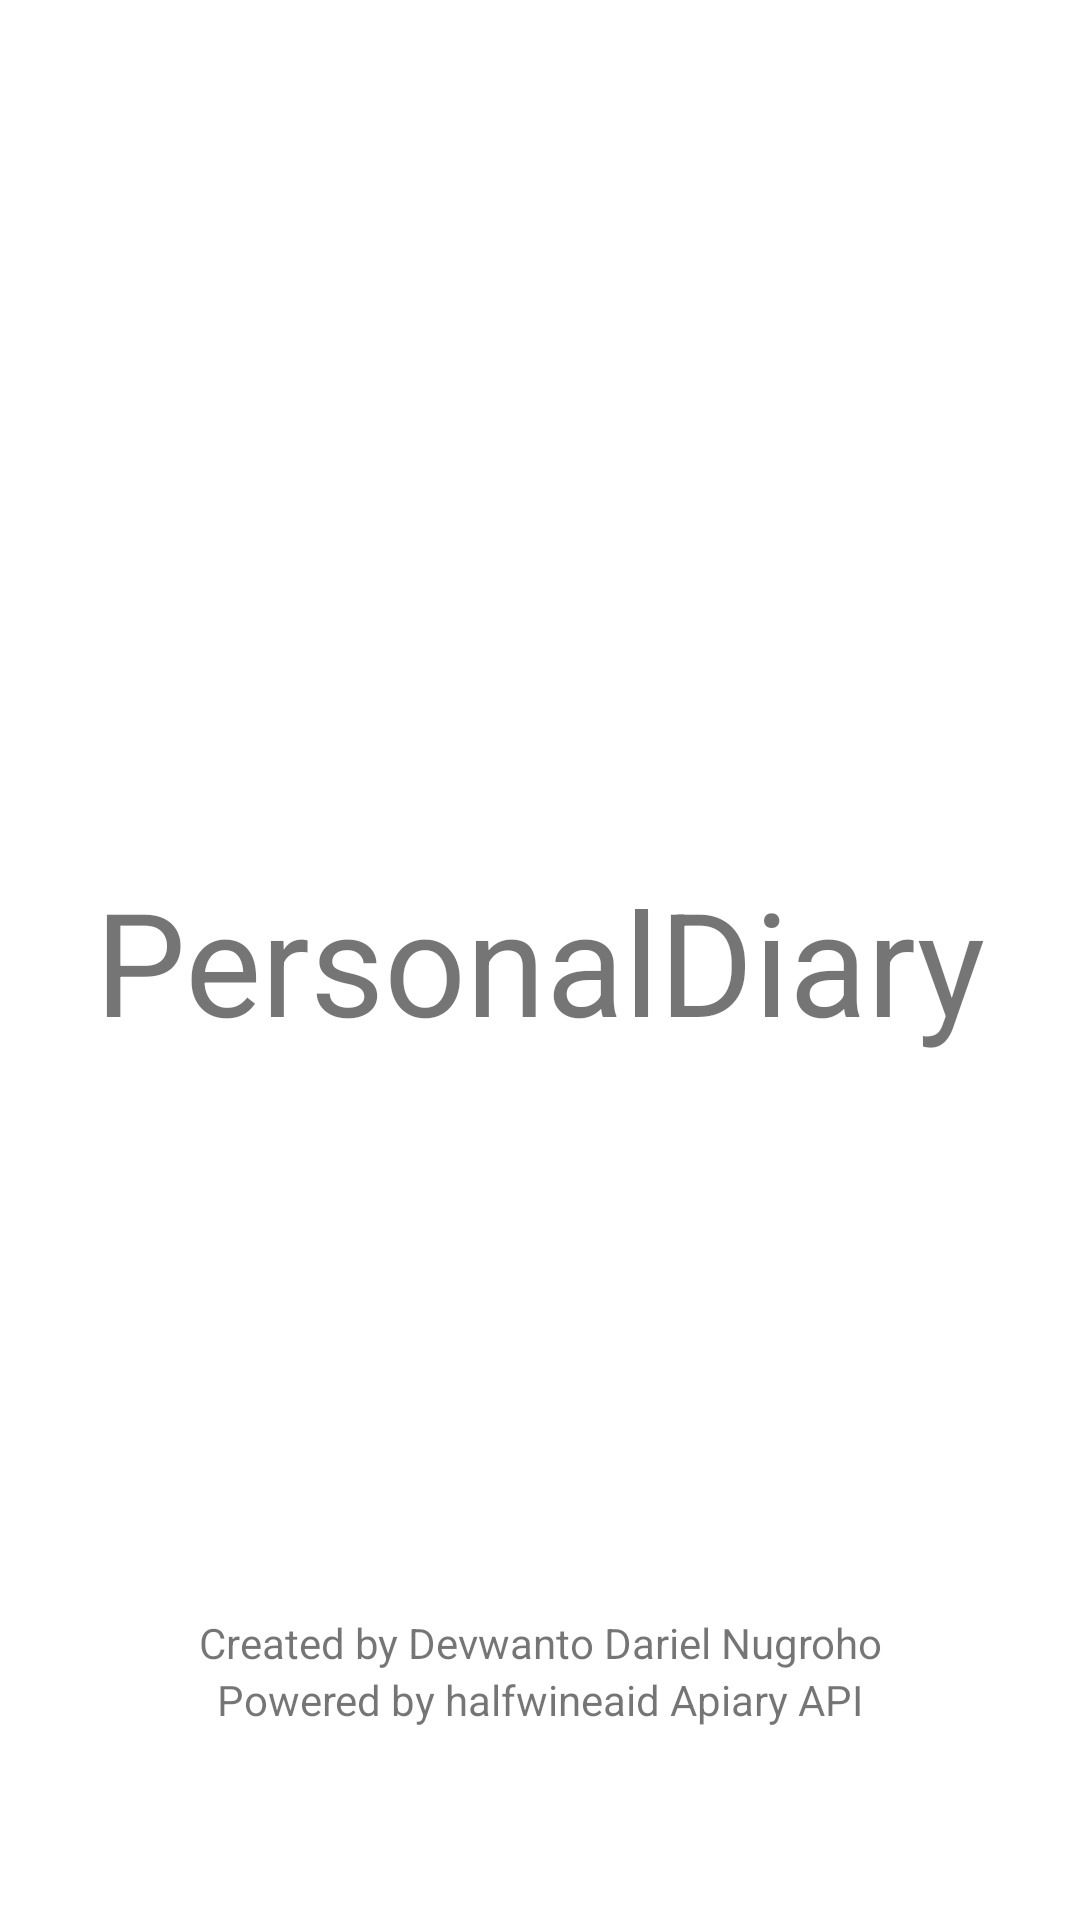

Android layout source for this screen:
<!-- AndroidManifest.xml: application theme Theme.PersonalDiary -->
<!-- res/layout/activity_splash.xml -->
<?xml version="1.0" encoding="utf-8"?>
<androidx.constraintlayout.widget.ConstraintLayout xmlns:android="http://schemas.android.com/apk/res/android"
    xmlns:app="http://schemas.android.com/apk/res-auto"
    xmlns:tools="http://schemas.android.com/tools"
    android:layout_width="match_parent"
    android:layout_height="match_parent"
    android:background="@color/app_bg"
    tools:context=".ui.splash.SplashActivity">

    <TextView
        android:id="@+id/app_title"
        android:layout_width="match_parent"
        android:layout_height="wrap_content"
        android:gravity="center_horizontal"
        android:text="@string/personaldiary_title"
        android:textSize="48sp"
        app:layout_constraintBottom_toBottomOf="parent"
        app:layout_constraintTop_toTopOf="parent" />

    <TextView
        android:id="@+id/tv_owner"
        android:layout_width="wrap_content"
        android:layout_height="wrap_content"
        android:layout_marginTop="108dp"
        android:gravity="center_horizontal"
        android:text="@string/created_by_owner"
        app:layout_constraintBottom_toTopOf="@id/tv_api"
        app:layout_constraintLeft_toLeftOf="parent"
        app:layout_constraintRight_toRightOf="parent" />

    <TextView
        android:id="@+id/tv_api"
        android:layout_width="wrap_content"
        android:layout_height="wrap_content"
        android:layout_marginBottom="64dp"
        android:text="@string/powered_by_api"
        app:layout_constraintBottom_toBottomOf="parent"
        app:layout_constraintLeft_toLeftOf="parent"
        app:layout_constraintRight_toRightOf="parent" />

</androidx.constraintlayout.widget.ConstraintLayout>
<!-- resources referenced by this layout -->
<resources>
  <color name="app_bg">#FFFFFF</color>
  <string name="created_by_owner">Created by Devwanto Dariel Nugroho</string>
  <string name="personaldiary_title">PersonalDiary</string>
  <string name="powered_by_api">Powered by halfwineaid Apiary API</string>
  <style name="Theme.PersonalDiary" parent="Theme.MaterialComponents.DayNight.DarkActionBar">
          
          <item name="colorPrimary">@color/purple_500</item>
          <item name="colorPrimaryVariant">@color/purple_700</item>
          <item name="colorOnPrimary">@color/white</item>
          
          <item name="colorSecondary">@color/teal_200</item>
          <item name="colorSecondaryVariant">@color/teal_700</item>
          <item name="colorOnSecondary">@color/black</item>
          
          <item name="android:statusBarColor">?attr/colorPrimaryVariant</item>
          
      </style>
  <color name="purple_500">#FF6200EE</color>
  <color name="purple_700">#FF3700B3</color>
  <color name="white">#FFFFFFFF</color>
  <color name="teal_200">#FF03DAC5</color>
  <color name="teal_700">#FF018786</color>
  <color name="black">#FF000000</color>
</resources>
